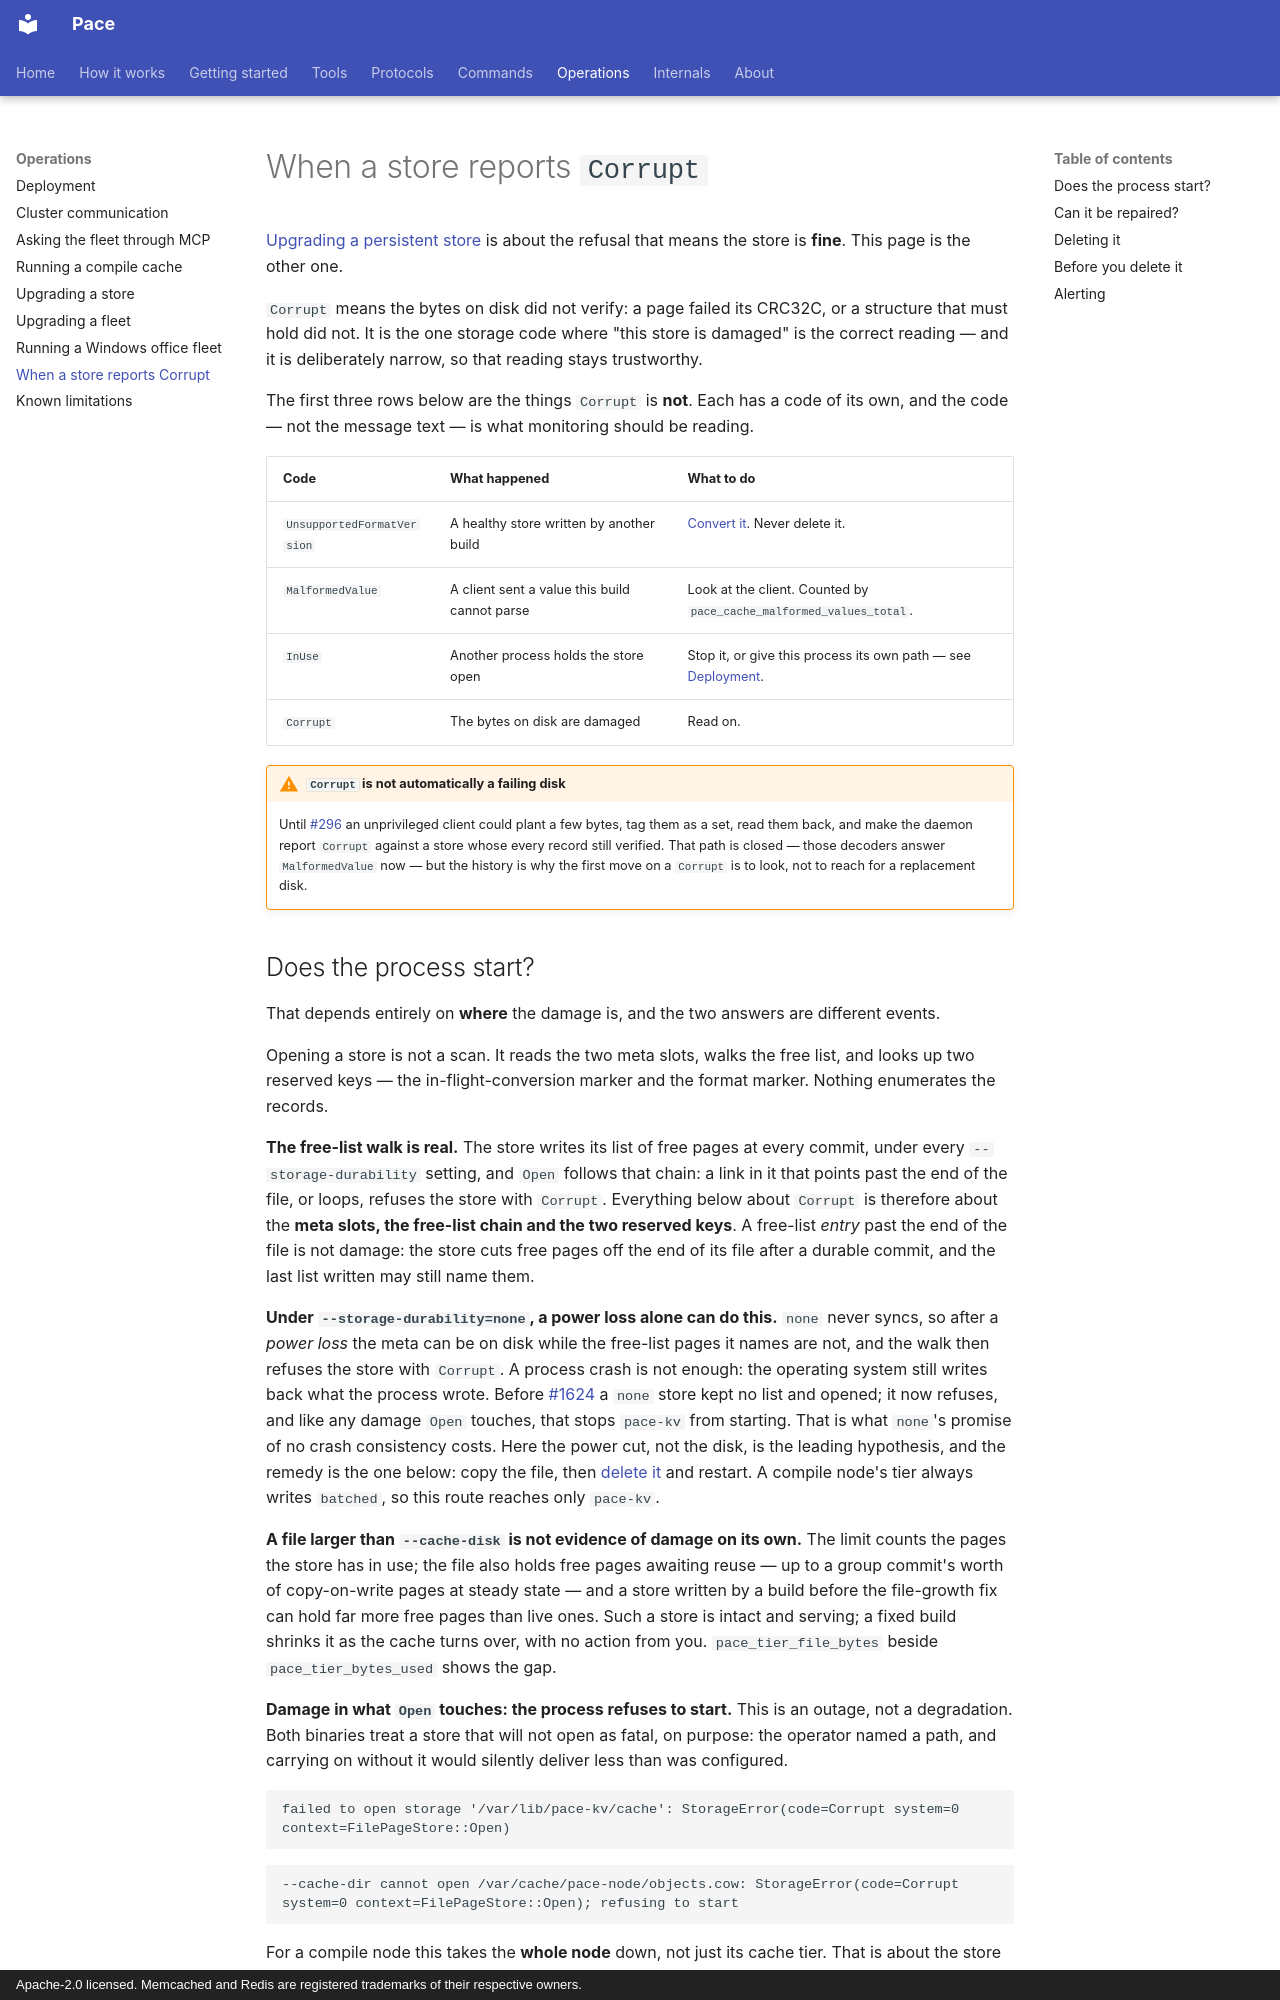

repository: LASTRADA-Software/pace · page: operations/corrupt-store/index.html · generator: mkdocs · copyright: Apache-2.0 licensed. Memcached and Redis are registered trademarks of their respective owners.

# When a store reports `Corrupt`

[Upgrading a persistent store](upgrading-a-store.md) is about the refusal that
means the store is **fine**. This page is the other one.

`Corrupt` means the bytes on disk did not verify: a page failed its CRC32C, or a
structure that must hold did not. It is the one storage code where "this store is
damaged" is the correct reading — and it is deliberately narrow, so that reading
stays trustworthy.

The first three rows below are the things `Corrupt` is **not**. Each has a code of
its own, and the code — not the message text — is what monitoring should be
reading.

| Code | What happened | What to do |
|---|---|---|
| `UnsupportedFormatVersion` | A healthy store written by another build | [Convert it](upgrading-a-store.md). Never delete it. |
| `MalformedValue` | A client sent a value this build cannot parse | Look at the client. Counted by `pace_cache_malformed_values_total`. |
| `InUse` | Another process holds the store open | Stop it, or give this process its own path — see [Deployment](deployment.md). |
| `Corrupt` | The bytes on disk are damaged | Read on. |

!!! warning "`Corrupt` is not automatically a failing disk"

    Until [#296](https://github.com/LASTRADA-Software/pace/issues/296) an
    unprivileged client could plant a few bytes, tag them as a set, read them
    back, and make the daemon report `Corrupt` against a store whose every record
    still verified. That path is closed — those decoders answer `MalformedValue`
    now — but the history is why the first move on a `Corrupt` is to look, not to
    reach for a replacement disk.
